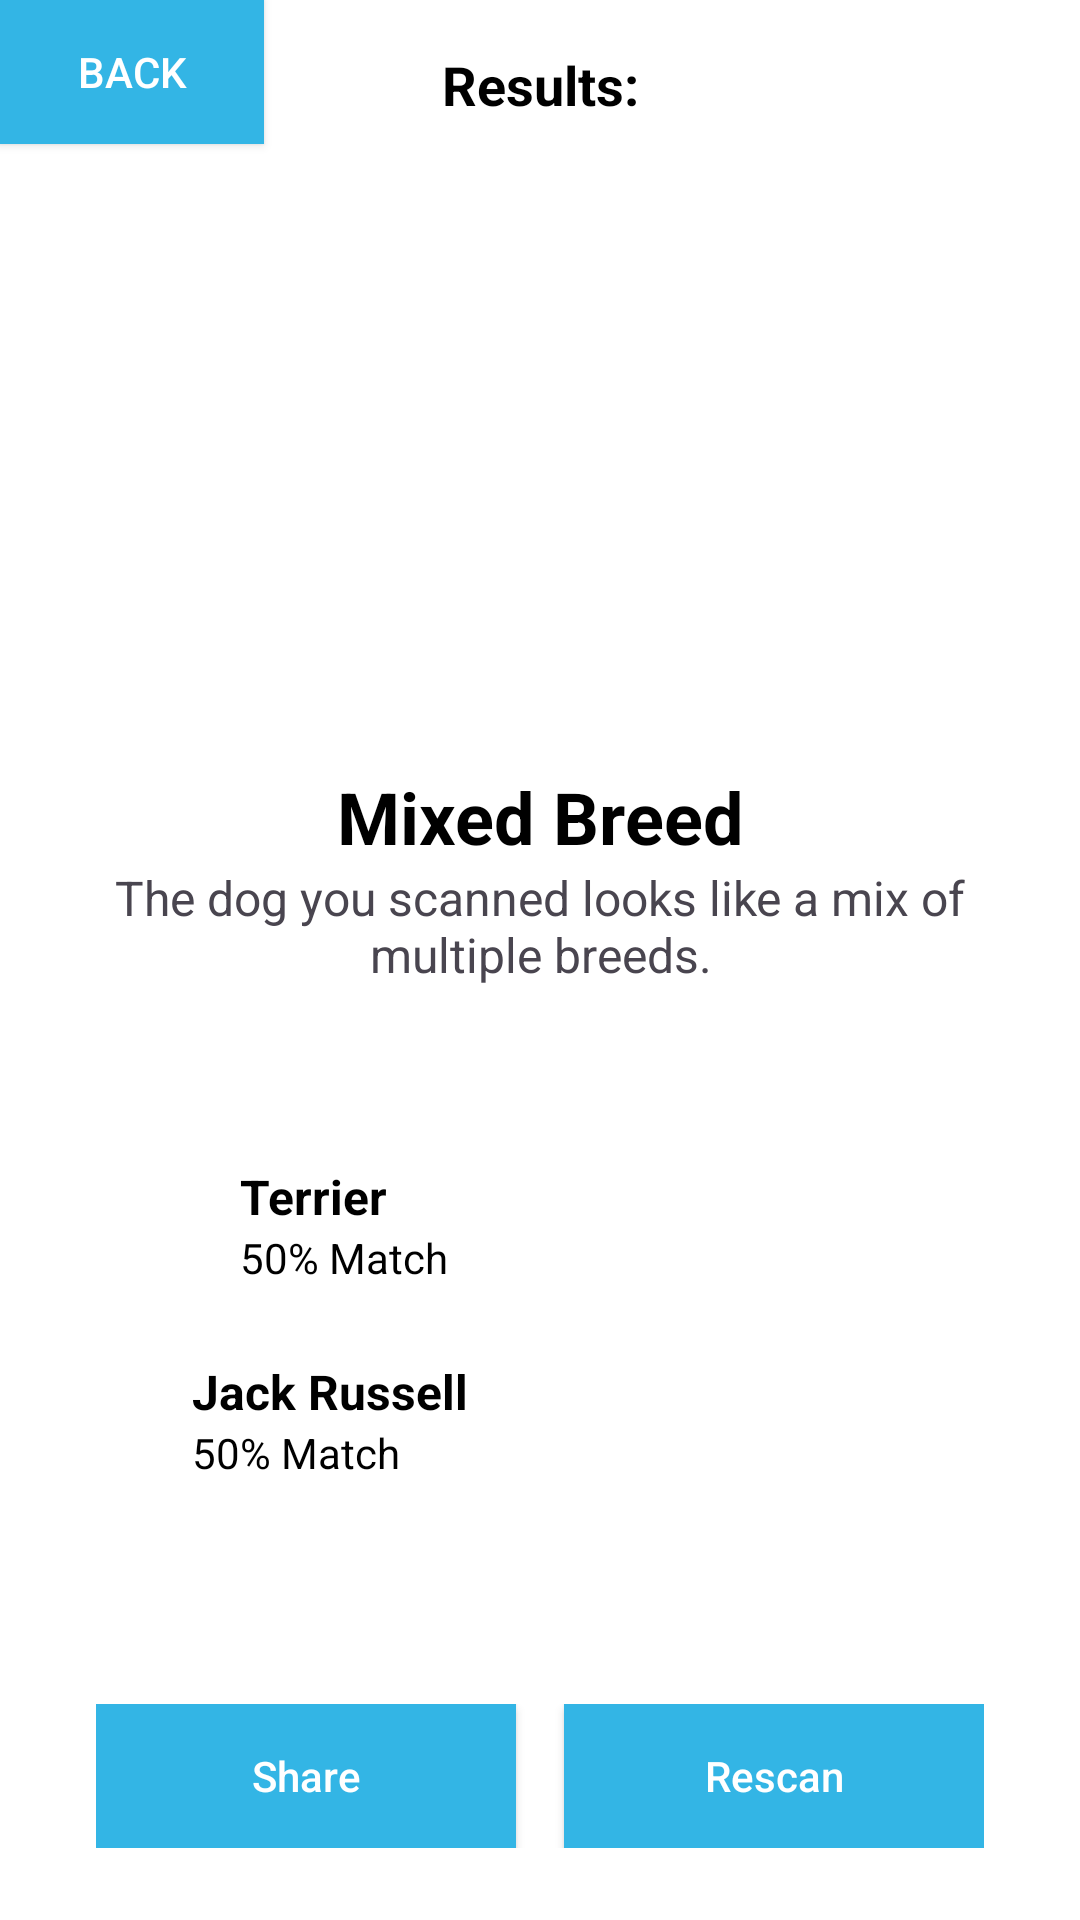

Here is an Android app screen rendered from its layout file. Give the layout XML and the strings, colors and styles it references.
<!-- AndroidManifest.xml: application theme Theme.PawsScanUI -->
<!-- res/layout/activity_scanned_dog_results.xml -->
<?xml version="1.0" encoding="utf-8"?>
<androidx.constraintlayout.widget.ConstraintLayout xmlns:android="http://schemas.android.com/apk/res/android"
    xmlns:app="http://schemas.android.com/apk/res-auto"
    xmlns:tools="http://schemas.android.com/tools"
    android:layout_width="match_parent"
    android:layout_height="match_parent"
    android:background="@color/white">

    
    <Button
        android:id="@+id/backButton"
        android:layout_width="wrap_content"
        android:layout_height="wrap_content"
        android:layout_marginStart="10dp"
        android:layout_marginTop="10dp"
        android:text="Back"
        android:textColor="@android:color/white"
        android:background="@android:color/holo_blue_light"
        android:padding="10dp"
        android:onClick="onBackPressed" />


    


    <TextView
        android:id="@+id/tvResultsHeader"
        android:layout_width="wrap_content"
        android:layout_height="wrap_content"
        android:layout_marginTop="16dp"
        android:text="Results:"
        android:textColor="@color/black"
        android:textSize="18sp"
        android:textStyle="bold"
        app:layout_constraintEnd_toEndOf="parent"
        app:layout_constraintStart_toStartOf="parent"
        app:layout_constraintTop_toTopOf="parent"
        app:layout_constraintVertical_bias="0.0" />


    

    <FrameLayout
        android:id="@+id/image"
        android:layout_width="240dp"
        android:layout_height="240dp"
        app:layout_constraintEnd_toEndOf="parent"
        app:layout_constraintHorizontal_bias="0.514"
        app:layout_constraintStart_toStartOf="parent"

        tools:layout_editor_absoluteY="40dp">


    </FrameLayout>

    <TextView
        android:id="@+id/tvBreedDescription"
        android:layout_width="0dp"
        android:layout_height="wrap_content"
        android:layout_marginHorizontal="32dp"
        android:gravity="center"
        android:text="The dog you scanned looks like a mix of multiple breeds."
        android:textSize="16sp"
        app:layout_constraintBottom_toBottomOf="@+id/layoutButtons"
        app:layout_constraintEnd_toEndOf="parent"
        app:layout_constraintStart_toStartOf="parent"
        app:layout_constraintTop_toBottomOf="@+id/tvBreedTitle"
        app:layout_constraintVertical_bias="0.0" />

    <androidx.cardview.widget.CardView
        android:id="@+id/cardBreeds"
        android:layout_width="0dp"
        android:layout_height="wrap_content"
        android:layout_marginHorizontal="32dp"
        android:layout_marginTop="20dp"
        app:cardBackgroundColor="#F2F2F2"
        app:cardCornerRadius="12dp"
        app:cardElevation="0dp"
        app:layout_constraintBottom_toTopOf="@+id/layoutButtons"
        app:layout_constraintEnd_toEndOf="parent"
        app:layout_constraintStart_toStartOf="parent"
        app:layout_constraintTop_toBottomOf="@+id/tvBreedDescription"
        app:layout_constraintVertical_bias="0.429">

    </androidx.cardview.widget.CardView>

    <LinearLayout
        android:id="@+id/layoutButtons"
        android:layout_width="0dp"
        android:layout_height="wrap_content"
        android:layout_marginBottom="24dp"
        android:orientation="horizontal"
        app:layout_constraintBottom_toBottomOf="parent"
        app:layout_constraintEnd_toEndOf="@+id/cardBreeds"
        app:layout_constraintStart_toStartOf="@+id/cardBreeds">

        <Button
            android:id="@+id/btnShare"
            android:layout_width="0dp"
            android:layout_height="wrap_content"
            android:layout_marginEnd="8dp"
            android:layout_weight="1"
            android:background="@android:color/holo_blue_light"
            android:drawableStart="@drawable/ic_share"
            android:drawablePadding="8dp"
            android:paddingVertical="12dp"
            android:text="Share"
            android:textAllCaps="false"
            android:textColor="@color/white" />

        <Button
            android:id="@+id/btnRescan"
            android:layout_width="0dp"
            android:layout_height="wrap_content"
            android:layout_marginStart="8dp"
            android:layout_weight="1"
            android:background="@android:color/holo_blue_light"
            android:drawableStart="@drawable/ic_rescan"
            android:drawablePadding="8dp"
            android:paddingVertical="12dp"
            android:text="Rescan"
            android:textAllCaps="false"
            android:textColor="@color/white" />
    </LinearLayout>

    <LinearLayout
        android:id="@+id/linearLayout"
        android:layout_width="362dp"
        android:layout_height="86dp"
        android:layout_marginTop="124dp"
        android:orientation="vertical"
        android:padding="16dp"
        app:layout_constraintBottom_toTopOf=""
        app:layout_constraintEnd_toEndOf="parent"
        app:layout_constraintHorizontal_bias="0.326"
        app:layout_constraintStart_toStartOf="parent"
        app:layout_constraintTop_toBottomOf="@+id/image"
        app:layout_constraintVertical_bias="0.948">

        
        <LinearLayout
            android:layout_width="match_parent"
            android:layout_height="wrap_content"
            android:gravity="center_vertical"
            android:orientation="horizontal"
            android:paddingVertical="8dp">

            <ImageView
                android:id="@+id/dogImage1"
                android:layout_width="48dp"
                android:layout_height="48dp"
                android:scaleType="centerCrop"
                android:src="" />

            <LinearLayout
                android:layout_width="278dp"
                android:layout_height="wrap_content"
                android:layout_marginStart="16dp"
                android:layout_weight="1"
                android:orientation="vertical">

                <TextView
                    android:layout_width="wrap_content"
                    android:layout_height="wrap_content"
                    android:text="Terrier"
                    android:textColor="@color/black"
                    android:textSize="16sp"
                    android:textStyle="bold" />

                <TextView
                    android:layout_width="wrap_content"
                    android:layout_height="wrap_content"
                    android:text="50% Match"
                    android:textColor="@color/black"
                    android:textSize="14sp" />
            </LinearLayout>
        </LinearLayout>

        <View
            android:layout_width="match_parent"
            android:layout_height="1dp"
            android:background="#E0E0E0" />

        
    </LinearLayout>

    <TextView
        android:id="@+id/tvBreedTitle"
        android:layout_width="wrap_content"
        android:layout_height="wrap_content"
        android:layout_marginTop="16dp"
        android:text="Mixed Breed"
        android:textColor="@color/black"
        android:textSize="24sp"
        android:textStyle="bold"
        app:layout_constraintBottom_toTopOf=""
        app:layout_constraintEnd_toEndOf="parent"
        app:layout_constraintStart_toStartOf="parent"
        app:layout_constraintTop_toBottomOf="@+id/image"
        app:layout_constraintVertical_bias="0.121" />

    <LinearLayout
        android:id="@+id/linearLayout2"
        android:layout_width="367dp"
        android:layout_height="61dp"
        android:gravity="center_vertical"
        android:orientation="horizontal"
        android:paddingVertical="8dp"
        app:layout_constraintBottom_toTopOf="@+id/layoutButtons"
        app:layout_constraintTop_toTopOf="@+id/cardBreeds"
        app:layout_constraintVertical_bias="0.0"
        tools:layout_editor_absoluteX="28dp">

        <ImageView
            android:id="@+id/dogImage2"
            android:layout_width="48dp"
            android:layout_height="48dp"
            android:scaleType="centerCrop" />

        <LinearLayout
            android:layout_width="290dp"
            android:layout_height="wrap_content"
            android:layout_marginStart="16dp"
            android:layout_weight="1"
            android:orientation="vertical">

            <TextView
                android:layout_width="wrap_content"
                android:layout_height="wrap_content"
                android:text="Jack Russell"
                android:textColor="@color/black"
                android:textSize="16sp"
                android:textStyle="bold" />

            <TextView
                android:layout_width="wrap_content"
                android:layout_height="wrap_content"
                android:text="50% Match"
                android:textColor="@color/black"
                android:textSize="14sp" />
        </LinearLayout>
    </LinearLayout>

</androidx.constraintlayout.widget.ConstraintLayout>
<!-- resources referenced by this layout -->
<resources>
  <style name="Theme.PawsScanUI" parent="Base.Theme.PawsScanUI" />
  <style name="Base.Theme.PawsScanUI" parent="Theme.Material3.DayNight.NoActionBar">
          
          
      </style>
  <!-- not gathered from this repository: default colours our renderer supplied (Android Studio template values) -->
  <color name="black">#FF000000</color>
  <color name="white">#FFFFFFFF</color>
</resources>
